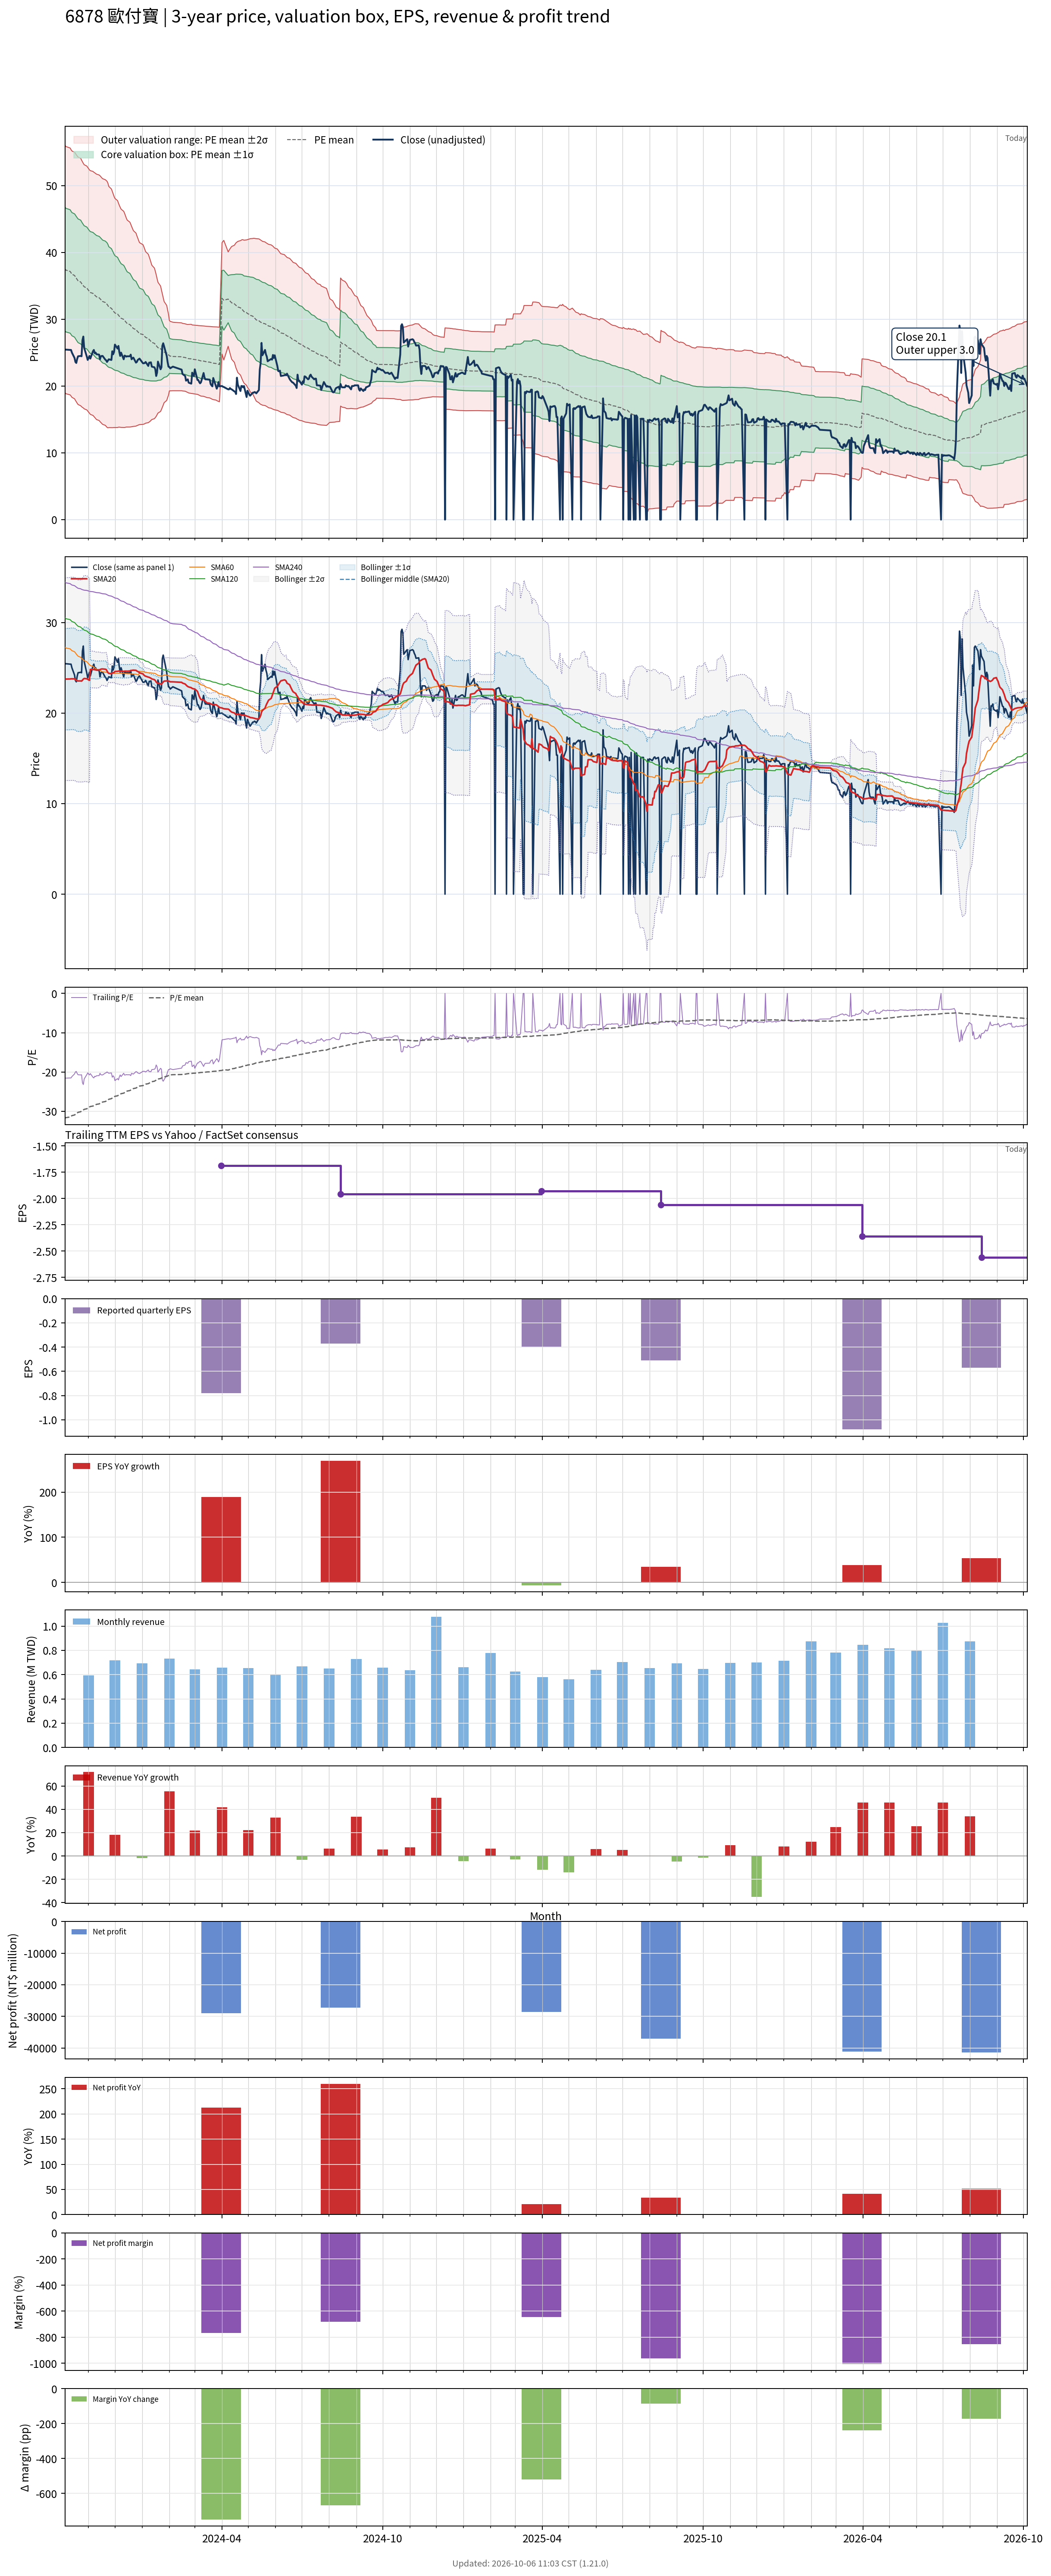

The table this chart was drawn from, first rows:
# chart-version: skill-stock-dynamic-val…
date, close, available_date, period_end, eps, ttm_eps, pe, pe_mean, pe_std, price_m2, price_m1, price_mean, price_p1, price_p2, forward_eps, forward_pe, forward_pe_mean, forward_pe_std, forward_price_m2, forward_price_m1, forward_price_mean, forward_price_p1, forward_price_p2, sma20
2023-10-05, 25.4, 2023-08-14, 2023-06-30, -0.38, -1.18, -21.53, -31.83, 7.846, 56.08, 46.82, 37.56, 28.3, 19.05, , , , , , , , , , 23.74
2023-10-06, 25.45, 2023-08-14, 2023-06-30, -0.38, -1.18, -21.57, -31.66, 7.839, 55.85, 46.6, 37.36, 28.11, 18.86, , , , , , , , , , 23.75
2023-10-11, 25.4, 2023-08-14, 2023-06-30, -0.38, -1.18, -21.53, -31.48, 7.827, 55.62, 46.38, 37.15, 27.91, 18.68, , , , , , , , , , 23.76
2023-10-12, 25.4, 2023-08-14, 2023-06-30, -0.38, -1.18, -21.53, -31.3, 7.81, 55.37, 46.15, 36.94, 27.72, 18.51, , , , , , , , , , 23.78
2023-10-13, 25, 2023-08-14, 2023-06-30, -0.38, -1.18, -21.19, -31.14, 7.81, 55.17, 45.96, 36.74, 27.53, 18.31, , , , , , , , , , 23.78
2023-10-16, 24.2, 2023-08-14, 2023-06-30, -0.38, -1.18, -20.51, -30.97, 7.818, 54.99, 45.77, 36.54, 27.32, 18.09, , , , , , , , , , 23.78
2023-10-17, 23.6, 2023-08-14, 2023-06-30, -0.38, -1.18, -20, -30.8, 7.831, 54.82, 45.58, 36.34, 27.1, 17.86, , , , , , , , , , 23.7
2023-10-18, 23.45, 2023-08-14, 2023-06-30, -0.38, -1.18, -19.87, -30.62, 7.831, 54.61, 45.37, 36.13, 26.89, 17.64, , , , , , , , , , 23.62
2023-10-19, 24.05, 2023-08-14, 2023-06-30, -0.38, -1.18, -20.38, -30.45, 7.841, 54.44, 45.19, 35.94, 26.68, 17.43, , , , , , , , , , 23.57
2023-10-20, 24.45, 2023-08-14, 2023-06-30, -0.38, -1.18, -20.72, -30.3, 7.846, 54.27, 45.01, 35.75, 26.49, 17.23, , , , , , , , , , 23.55
2023-10-23, 24.5, 2023-08-14, 2023-06-30, -0.38, -1.18, -20.76, -30.14, 7.847, 54.08, 44.82, 35.57, 26.31, 17.05, , , , , , , , , , 23.55
2023-10-24, 24.45, 2023-08-14, 2023-06-30, -0.38, -1.18, -20.72, -29.96, 7.818, 53.81, 44.58, 35.36, 26.13, 16.91, , , , , , , , , , 23.53
2023-10-25, 26.85, 2023-08-14, 2023-06-30, -0.38, -1.18, -22.75, -29.82, 7.789, 53.57, 44.38, 35.19, 26, 16.8, , , , , , , , , , 23.63
2023-10-26, 27.4, 2023-08-14, 2023-06-30, -0.38, -1.18, -23.22, -29.68, 7.754, 53.32, 44.17, 35.02, 25.87, 16.72, , , , , , , , , , 23.75
2023-10-27, 25.7, 2023-08-14, 2023-06-30, -0.38, -1.18, -21.78, -29.54, 7.74, 53.12, 43.99, 34.85, 25.72, 16.58, , , , , , , , , , 23.82
2023-10-30, 24.4, 2023-08-14, 2023-06-30, -0.38, -1.18, -20.68, -29.38, 7.732, 52.92, 43.79, 34.67, 25.55, 16.42, , , , , , , , , , 23.79
2023-10-31, 23.9, 2023-08-14, 2023-06-30, -0.38, -1.18, -20.25, -29.23, 7.724, 52.72, 43.6, 34.49, 25.37, 16.26, , , , , , , , , , 23.73
2023-11-01, 24.2, 2023-08-14, 2023-06-30, -0.38, -1.18, -20.51, -29.08, 7.722, 52.54, 43.43, 34.31, 25.2, 16.09, , , , , , , , , , 23.66
2023-11-02, 24.5, 2023-08-14, 2023-06-30, -0.38, -1.18, -20.76, -28.93, 7.714, 52.35, 43.24, 34.14, 25.04, 15.94, , , , , , , , , , 23.61
2023-11-03, 24.1, 2023-08-14, 2023-06-30, -0.38, -1.18, -20.42, -28.81, 7.727, 52.23, 43.11, 33.99, 24.87, 15.76, , , , , , , , , , 24.82
2023-11-06, 25.2, 2023-08-14, 2023-06-30, -0.38, -1.18, -21.36, -28.69, 7.736, 52.12, 42.99, 33.86, 24.73, 15.6, , , , , , , , , , 24.81
2023-11-07, 25.4, 2023-08-14, 2023-06-30, -0.38, -1.18, -21.53, -28.58, 7.742, 52, 42.86, 33.73, 24.59, 15.46, , , , , , , , , , 24.81
2023-11-08, 24.9, 2023-08-14, 2023-06-30, -0.38, -1.18, -21.1, -28.48, 7.756, 51.91, 42.75, 33.6, 24.45, 15.3, , , , , , , , , , 24.78
2023-11-09, 25, 2023-08-14, 2023-06-30, -0.38, -1.18, -21.19, -28.37, 7.769, 51.81, 42.65, 33.48, 24.31, 15.14, , , , , , , , , , 24.76
2023-11-10, 24.75, 2023-08-14, 2023-06-30, -0.38, -1.18, -20.97, -28.26, 7.78, 51.71, 42.53, 33.35, 24.17, 14.99, , , , , , , , , , 24.75
2023-11-13, 24.7, 2023-08-14, 2023-06-30, -0.38, -1.18, -20.93, -28.14, 7.785, 51.58, 42.4, 33.21, 24.03, 14.84, , , , , , , , , , 24.77
2023-11-14, 24, 2023-08-14, 2023-06-30, -0.38, -1.18, -20.34, -28.03, 7.795, 51.47, 42.27, 33.07, 23.87, 14.68, , , , , , , , , , 24.8
2023-11-15, 24.45, 2023-08-14, 2023-06-30, -0.38, -1.18, -20.72, -27.9, 7.793, 51.32, 42.12, 32.93, 23.73, 14.54, , , , , , , , , , 24.84
2023-11-16, 24.5, 2023-08-14, 2023-06-30, -0.38, -1.18, -20.76, -27.78, 7.789, 51.16, 41.97, 32.78, 23.59, 14.4, , , , , , , , , , 24.87
2023-11-17, 24.5, 2023-08-14, 2023-06-30, -0.38, -1.18, -20.76, -27.67, 7.789, 51.03, 41.84, 32.65, 23.45, 14.26, , , , , , , , , , 24.87
2023-11-20, 23.95, 2023-08-14, 2023-06-30, -0.38, -1.18, -20.3, -27.54, 7.789, 50.88, 41.69, 32.5, 23.31, 14.12, , , , , , , , , , 24.84
2023-11-21, 23.85, 2023-08-14, 2023-06-30, -0.38, -1.18, -20.21, -27.43, 7.795, 50.76, 41.57, 32.37, 23.17, 13.97, , , , , , , , , , 24.81
2023-11-22, 23.6, 2023-08-14, 2023-06-30, -0.38, -1.18, -20, -27.32, 7.802, 50.65, 41.44, 32.23, 23.03, 13.82, , , , , , , , , , 24.65
2023-11-23, 23.8, 2023-08-14, 2023-06-30, -0.38, -1.18, -20.17, -27.16, 7.757, 50.35, 41.2, 32.05, 22.9, 13.74, , , , , , , , , , 24.47
2023-11-24, 24, 2023-08-14, 2023-06-30, -0.38, -1.18, -20.34, -26.97, 7.645, 49.87, 40.85, 31.83, 22.81, 13.78, , , , , , , , , , 24.39
2023-11-27, 23.9, 2023-08-14, 2023-06-30, -0.38, -1.18, -20.25, -26.8, 7.568, 49.49, 40.56, 31.63, 22.7, 13.77, , , , , , , , , , 24.36
2023-11-28, 25.2, 2023-08-14, 2023-06-30, -0.38, -1.18, -21.36, -26.65, 7.491, 49.13, 40.29, 31.45, 22.61, 13.77, , , , , , , , , , 24.43
2023-11-29, 24.75, 2023-08-14, 2023-06-30, -0.38, -1.18, -20.97, -26.49, 7.407, 48.74, 40, 31.26, 22.52, 13.78, , , , , , , , , , 24.45
2023-11-30, 25.1, 2023-08-14, 2023-06-30, -0.38, -1.18, -21.27, -26.34, 7.327, 48.38, 39.73, 31.08, 22.44, 13.79, , , , , , , , , , 24.48
2023-12-01, 26.2, 2023-08-14, 2023-06-30, -0.38, -1.18, -22.2, -26.22, 7.265, 48.08, 39.51, 30.93, 22.36, 13.79, , , , , , , , , , 24.59
2023-12-04, 25.6, 2023-08-14, 2023-06-30, -0.38, -1.18, -21.69, -26.08, 7.193, 47.75, 39.26, 30.77, 22.28, 13.8, , , , , , , , , , 24.61
2023-12-05, 26, 2023-08-14, 2023-06-30, -0.38, -1.18, -22.03, -25.94, 7.104, 47.37, 38.99, 30.61, 22.22, 13.84, , , , , , , , , , 24.64
2023-12-06, 25.1, 2023-08-14, 2023-06-30, -0.38, -1.18, -21.27, -25.8, 7.032, 47.04, 38.74, 30.44, 22.15, 13.85, , , , , , , , , , 24.65
2023-12-07, 24.5, 2023-08-14, 2023-06-30, -0.38, -1.18, -20.76, -25.67, 6.974, 46.74, 38.52, 30.29, 22.06, 13.83, , , , , , , , , , 24.62
2023-12-08, 25, 2023-08-14, 2023-06-30, -0.38, -1.18, -21.19, -25.54, 6.92, 46.47, 38.31, 30.14, 21.97, 13.81, , , , , , , , , , 24.64
2023-12-11, 24, 2023-08-14, 2023-06-30, -0.38, -1.18, -20.34, -25.4, 6.853, 46.15, 38.06, 29.98, 21.89, 13.8, , , , , , , , , , 24.6
2023-12-12, 24.55, 2023-08-14, 2023-06-30, -0.38, -1.18, -20.81, -25.27, 6.79, 45.85, 37.83, 29.82, 21.81, 13.8, , , , , , , , , , 24.63
2023-12-13, 24.5, 2023-08-14, 2023-06-30, -0.38, -1.18, -20.76, -25.13, 6.707, 45.48, 37.57, 29.66, 21.74, 13.83, , , , , , , , , , 24.63
2023-12-14, 24.4, 2023-08-14, 2023-06-30, -0.38, -1.18, -20.68, -24.99, 6.621, 45.12, 37.3, 29.49, 21.68, 13.87, , , , , , , , , , 24.62
2023-12-15, 24.45, 2023-08-14, 2023-06-30, -0.38, -1.18, -20.72, -24.87, 6.561, 44.83, 37.09, 29.35, 21.6, 13.86, , , , , , , , , , 24.62
2023-12-18, 24.45, 2023-08-14, 2023-06-30, -0.38, -1.18, -20.72, -24.74, 6.496, 44.53, 36.86, 29.2, 21.53, 13.87, , , , , , , , , , 24.65
2023-12-19, 24.7, 2023-08-14, 2023-06-30, -0.38, -1.18, -20.93, -24.62, 6.428, 44.22, 36.64, 29.05, 21.47, 13.88, , , , , , , , , , 24.69
2023-12-20, 24, 2023-08-14, 2023-06-30, -0.38, -1.18, -20.34, -24.49, 6.35, 43.88, 36.39, 28.9, 21.41, 13.91, , , , , , , , , , 24.71
2023-12-21, 24.15, 2023-08-14, 2023-06-30, -0.38, -1.18, -20.47, -24.36, 6.278, 43.57, 36.16, 28.75, 21.34, 13.93, , , , , , , , , , 24.73
2023-12-22, 24.25, 2023-08-14, 2023-06-30, -0.38, -1.18, -20.55, -24.24, 6.209, 43.26, 35.93, 28.61, 21.28, 13.95, , , , , , , , , , 24.74
2023-12-25, 23.5, 2023-08-14, 2023-06-30, -0.38, -1.18, -19.92, -24.11, 6.119, 42.88, 35.66, 28.44, 21.22, 14, , , , , , , , , , 24.72
2023-12-26, 23.6, 2023-08-14, 2023-06-30, -0.38, -1.18, -20, -23.97, 6.019, 42.49, 35.38, 28.28, 21.18, 14.07, , , , , , , , , , 24.64
2023-12-27, 23.9, 2023-08-14, 2023-06-30, -0.38, -1.18, -20.25, -23.84, 5.937, 42.14, 35.14, 28.13, 21.13, 14.12, , , , , , , , , , 24.6
2023-12-28, 24, 2023-08-14, 2023-06-30, -0.38, -1.18, -20.34, -23.71, 5.847, 41.78, 34.88, 27.98, 21.08, 14.18, , , , , , , , , , 24.54
... 668 more rows
